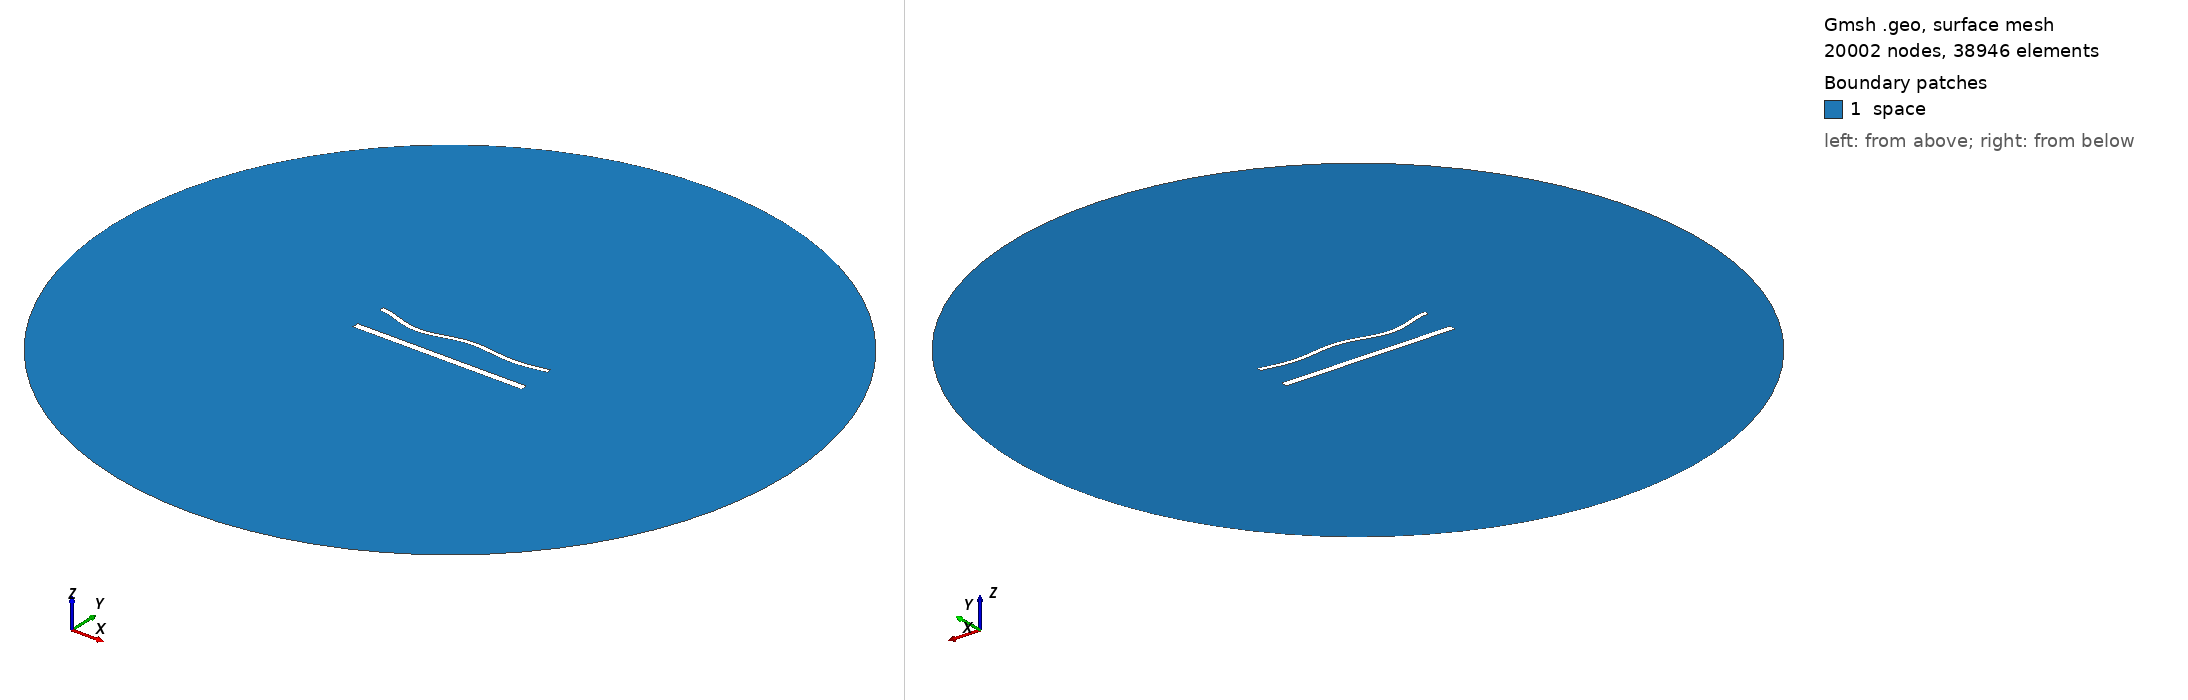

Gmsh geometry script, surface-meshed: 20002 nodes, 38946 surface elements. Boundary patches (legend numbers): 1 space. Left view from above one corner, right view from below the opposite corner. Legend entries are the model's physical surfaces. The drawing asked Gmsh for element sizes between 1% and 20% of the model's largest extent; the script's own settings can give other sizes.

=== 33.geo (drawn) ===
//---------------------------------------
// Geometry kernel
//---------------------------------------

SetFactory("OpenCASCADE");



//---------------------------------------
// Parameters of the geometry
//---------------------------------------

// Overetch of the upper plate
overetch = 0.5;

// Distance between the plates
distance = 20.0;

// Discretization over the x axis (for the deformation)
nx = 50; 

// Length of the plate
L = 100 - overetch; 

// Number of modes
n = 4; 

// 1st mode coefficient
coeff(1) = -1.5;
beta(1) = 0.596864 * 3.1415926535 / L;

// 2nd mode coefficient
coeff(2) = -1.5;
beta(2) = 1.49418 * 3.1415926535 / L;

// 3rd mode coefficient
coeff(3) = -1.5;
beta(3) = 2.50025 * 3.1415926535 / L;

// 4th mode coefficient
coeff(4) = -1.5;
beta(4) = 3.49999 * 3.1415926535 / L;



//---------------------------------------
// Upper plate (deformed rectangle)
//---------------------------------------

// Coordiantes of the upper plate
xmin = -50;
xmax = 50 - overetch;

// Height of the upper plate
yheight = 4 - 2 * overetch;

// Indexes of the points
UpperID[] = {};
LowerID[] = {};
LeftID[] = {};
RightID[] = {};

// Point index
p = 1;

// Horizontal edges
For i In {1:nx}
    x = xmin + (i-1)*(xmax - xmin)/(nx-1);

    y_bottom = distance / 2 + overetch;
    For j In {1:n}
        C = (Cosh(beta(j)*L) + Cos(beta(j)*L)) / (Sinh(beta(j)*L) + Sin(beta(j)*L));
        y_bottom  = y_bottom + coeff(j) * (Cosh(beta(j)*(x+50)) - Cos(beta(j)*(x+50)) - C * (Sinh(beta(j)*(x+50)) - Sin(beta(j)*(x+50))));
    EndFor

    y_top = y_bottom + yheight;

    Point(p) = {x, y_top, 0, 1.0};
    UpperID[i] = p;
    p = p + 1;

    Point(p) = {x, y_bottom, 0, 1.0};
    LowerID[i] = p;
    p = p + 1;
EndFor

// Create point lists
UpperPts[] = {}; LowerPts[] = {};
For i In {1:nx}
  UpperPts[] += {UpperID[i]};
  LowerPts[] += {LowerID[i]};
EndFor

// Build splines
Spline(1) = {UpperPts[]};
Spline(2) = {LowerPts[]};
Line(3) = {LowerPts[nx-1], UpperPts[nx-1]};
Line(4) = {LowerPts[0], UpperPts[0]};

// Build the plane surface
Curve Loop(1) = {2, 3, -1, -4};
Plane Surface(1) = {1};



//---------------------------------------
// Lower plate (rectangle)
//---------------------------------------

// Vertices
Point(1001) = {-50, -distance/2, 0, 1.0};
Point(1002) = { 50, -distance/2, 0, 1.0};
Point(1003) = { 50,  -distance/2 + 4, 0, 1.0};
Point(1004) = {-50,  -distance/2 + 4, 0, 1.0};

// Edges
Line(5) = {1001, 1002};
Line(6) = {1002, 1003};
Line(7) = {1003, 1004};
Line(8) = {1004, 1001};

// Plane surface
Line Loop(2) = {5, 6, 7, 8};
Plane Surface(2) = {2}; 



//---------------------------------------
// Outer (fictious) boundary
//---------------------------------------

// Points
Point(1005) = {0, 0, 0};       // Center
Point(1006) = {200, 0, 0};     // Start point
Point(1007) = {0, 200, 0};     // 90 degrees
Point(1008) = {-200, 0, 0};    // 180 degrees
Point(1009) = {0, -200, 0};    // 270 degrees

// Circle arcs (each needs start, center, end)
Circle(9) = {1006, 1005, 1007};
Circle(10) = {1007, 1005, 1008};
Circle(11) = {1008, 1005, 1009};
Circle(12) = {1009, 1005, 1006};

// Plane surface for the entire domain
Curve Loop(3) = {9, 10, 11, 12};
Surface(3) = {3};

// Subtract the plates from the whole domain to obtain the actual domain where we want to solve the equations
BooleanDifference{ Surface{3}; Delete; }{ Surface{1}; Surface{2}; Delete; }




//---------------------------------------
// Transfinite Lines/Curves
//---------------------------------------

// Set the number of points on the boundaries
r = 6;
d = 0.15;

// Plates
Transfinite Curve {1} = 50*r/4 Using Progression 1;
Transfinite Line {2} = 50*r Using Progression 1;
Transfinite Curve {3, 4} = 2*r Using Progression 1+d;
Transfinite Line {5} = 50*r/4 Using Progression 1;
Transfinite Line {7} = 50*r Using Progression 1;
Transfinite Line {6} = 2*r Using Progression 1-d;
Transfinite Line {8} = 2*r Using Progression 1+d;

// Outer boundary
Transfinite Line {9, 10, 11, 12} = 20 Using Progression 1;



//---------------------------------------
// Physical groups
//---------------------------------------                

// Physical curves (boundaries)
Physical Line("force_segment", 10) = {2};
Physical Line("upper_plate", 11) = {1, 3, 4};
Physical Line("lower_plate", 12) = {5, 6, 7, 8};
Physical Line("boundary", 20) = {9, 10, 11, 12};

// Physical Surfaces
Physical Surface("space", 30) = {3};



//---------------------------------------
// 6. Generate the Mesh
//---------------------------------------

// 2D mesh generation
Mesh 2;
